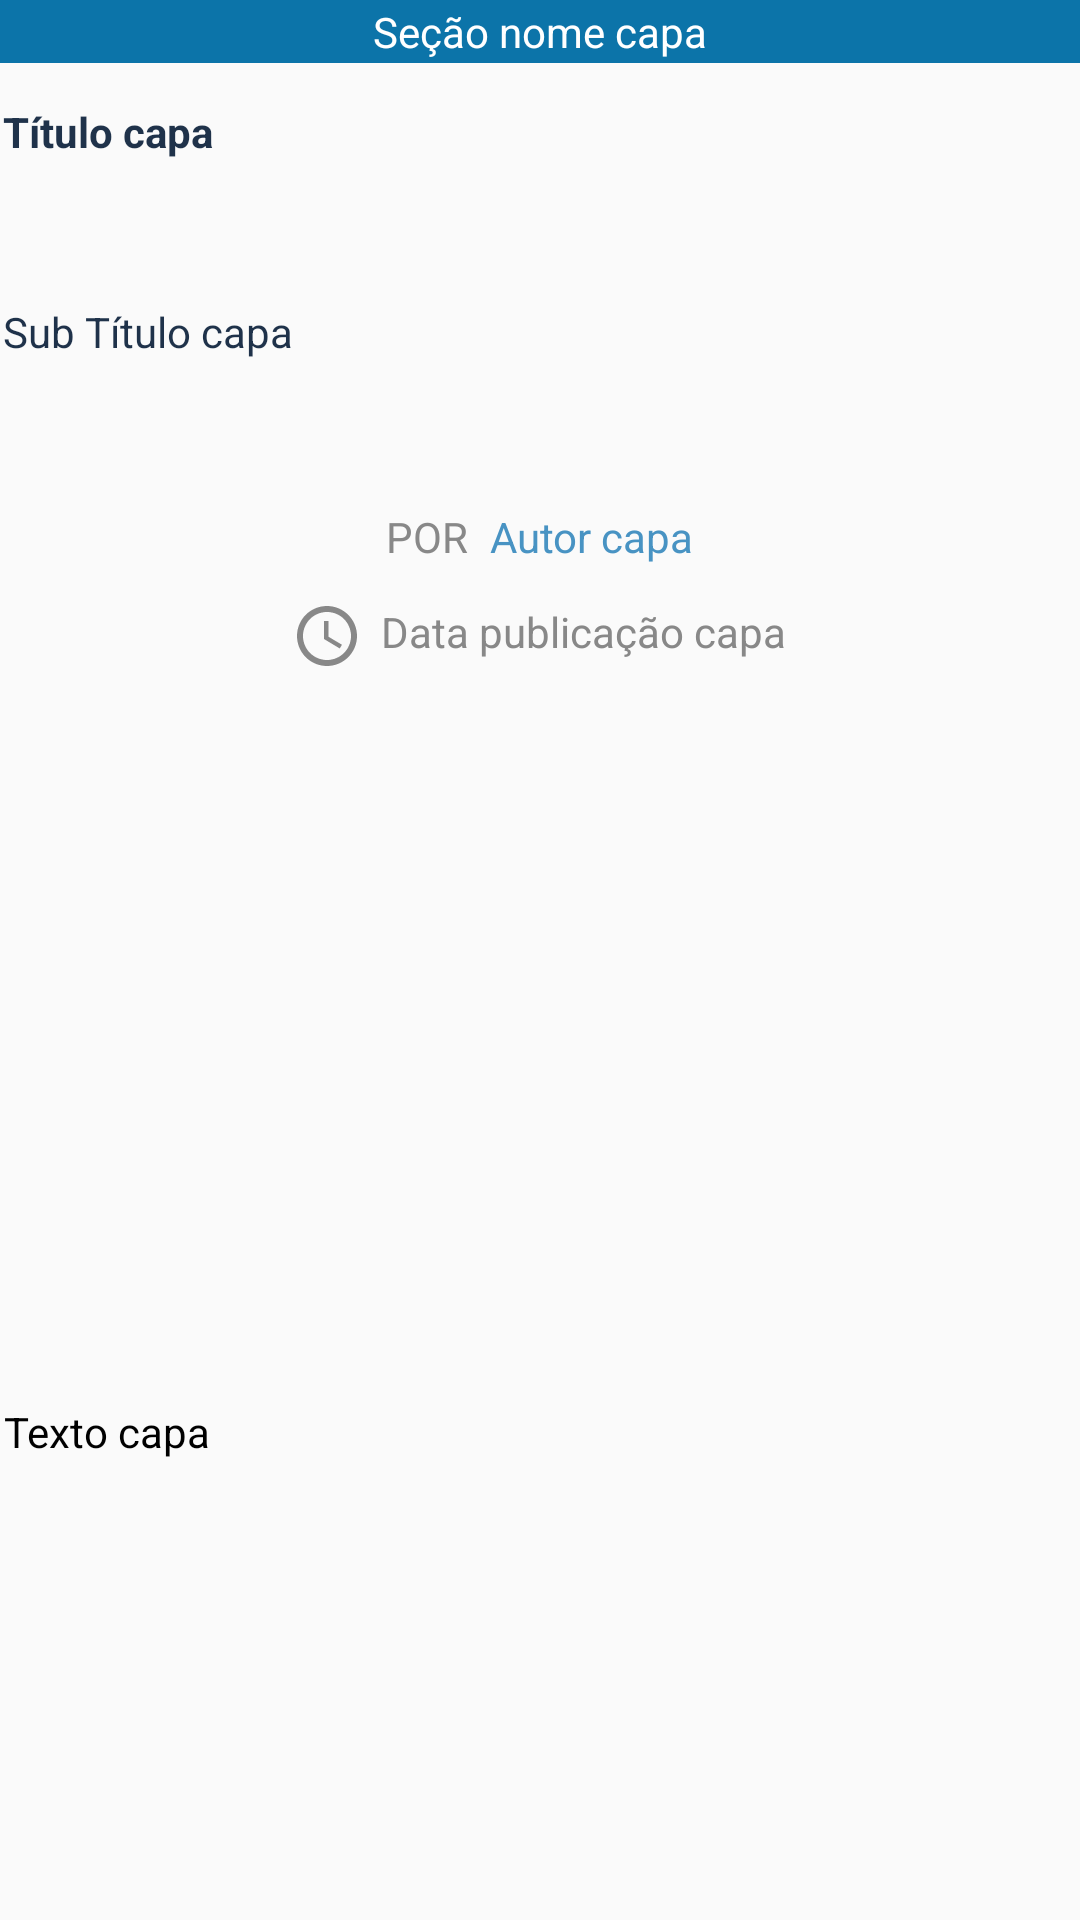

Produce the Android XML layout that renders to this screen, including the resource entries it uses.
<!-- AndroidManifest.xml: application theme AppTheme -->
<!-- res/layout/fragment_news_detail.xml -->
<?xml version="1.0" encoding="utf-8"?>
<ScrollView
    xmlns:android="http://schemas.android.com/apk/res/android"
    xmlns:tools="http://schemas.android.com/tools"
    android:layout_width="match_parent"
    android:layout_height="match_parent"
    tools:context=".fragments.NewsDetailFragment">

    <FrameLayout xmlns:android="http://schemas.android.com/apk/res/android"
        xmlns:tools="http://schemas.android.com/tools"
        android:layout_width="match_parent"
        android:layout_height="match_parent"
        tools:context=".fragments.NewsDetailFragment">

    <LinearLayout
        android:id="@+id/ll_secao"
        android:layout_width="match_parent"
        android:layout_height="wrap_content"
        android:background="#0C74A9">

        <TextView
            android:id="@+id/secao_nome_capa"
            android:layout_width="match_parent"
            android:layout_height="wrap_content"
            android:layout_margin="1dp"
            android:backgroundTint="@color/colorPrimaryDark"
            android:gravity="center|center_vertical"
            android:text="Seção nome capa"
            android:textColor="#ffffff" />

    </LinearLayout>

    <LinearLayout
        android:layout_width="wrap_content"
        android:layout_height="wrap_content"
        android:layout_marginTop="100px">

        <TextView
            android:id="@+id/titulo_capa"
            android:layout_width="wrap_content"
            android:layout_height="wrap_content"
            android:layout_margin="1dp"
            android:gravity="center"
            android:textStyle="bold"
            android:text="Título capa"
            android:backgroundTint="@color/colorPrimaryDark"
            android:textColor="#1f324a" />

    </LinearLayout>

    <LinearLayout
        android:layout_width="wrap_content"
        android:layout_height="match_parent"
        android:layout_marginTop="300px">

        <TextView
            android:id="@+id/sub_titulo_capa"
            android:layout_width="wrap_content"
            android:layout_height="wrap_content"
            android:layout_margin="1dp"
            android:gravity="center"
            android:text="Sub Título capa"
            android:backgroundTint="@color/colorPrimaryDark"
            android:textColor="#1f324a" />

    </LinearLayout>

    <LinearLayout
        android:id="@+id/ll_autor_capa"
        android:layout_width="match_parent"
        android:layout_height="match_parent"
        android:orientation="horizontal"
        android:gravity="center_horizontal"
        android:layout_marginTop="505px"
        >

        <TextView
            android:layout_width="wrap_content"
            android:layout_height="wrap_content"
            android:layout_margin="1dp"
            android:gravity="center"
            android:text="POR"
            android:backgroundTint="@color/colorPrimaryDark"
            android:textColor="#888888" />

        <TextView
            android:id="@+id/autor_capa"
            android:layout_width="wrap_content"
            android:layout_height="wrap_content"
            android:layout_margin="1dp"
            android:paddingLeft="5dp"
            android:gravity="center"
            android:text="Autor capa"
            android:backgroundTint="@color/colorPrimaryDark"
            android:textColor="#4893C3" />

    </LinearLayout>

    <LinearLayout
        android:layout_width="match_parent"
        android:layout_height="match_parent"
        android:orientation="horizontal"
        android:gravity="center_horizontal"
        android:layout_marginTop="600px"
        >

        <ImageView
            android:layout_width="wrap_content"
            android:layout_height="wrap_content"
            android:src="@drawable/ic_clock"/>

        <TextView
            android:id="@+id/data_publicacao_capa"
            android:layout_width="wrap_content"
            android:layout_height="wrap_content"
            android:layout_margin="1dp"
            android:paddingLeft="5dp"
            android:gravity="center"
            android:text="Data publicação capa"
            android:backgroundTint="@color/colorPrimaryDark"
            android:textColor="#888888" />

    </LinearLayout>

    <LinearLayout
        android:layout_width="match_parent"
        android:layout_height="match_parent"
        android:layout_marginTop="700px">

        <RelativeLayout
            xmlns:android="http://schemas.android.com/apk/res/android"
            android:id="@+id/relativelayout"
            android:layout_width="fill_parent"
            android:layout_height="fill_parent" >

            <ImageView
                android:id="@+id/imagem_capa"
                android:layout_width="wrap_content"
                android:layout_height="wrap_content"
                />

            <TextView
                android:id="@+id/legenda_imagem"
                android:layout_width="wrap_content"
                android:layout_height="wrap_content"
                android:layout_alignLeft="@id/imagem_capa"
                android:layout_alignTop="@id/imagem_capa"
                android:layout_alignRight="@id/imagem_capa"
                android:layout_alignBottom="@id/imagem_capa"
                android:layout_marginBottom="5dp"
                android:padding="15dp"
                android:textSize="@dimen/small_text"
                android:gravity="bottom"
                android:text="Legenda imagem"
                android:textColor="#ffffff" />

        </RelativeLayout>


    </LinearLayout>

    <LinearLayout
        android:layout_width="wrap_content"
        android:layout_height="match_parent"
        android:layout_marginTop="1400px">

        <TextView
            android:id="@+id/texto_capa"
            android:layout_width="wrap_content"
            android:layout_height="wrap_content"
            android:layout_margin="1dp"
            android:gravity="center"
            android:text="Texto capa"
            android:backgroundTint="@color/colorPrimaryDark"
            android:textColor="#000000" />

    </LinearLayout>

    </FrameLayout>

</ScrollView>
<!-- resources referenced by this layout -->
<resources>
  <color name="colorPrimaryDark">#00574B</color>
  <dimen name="small_text">10sp</dimen>
  <!-- drawable ic_clock (drawable-anydpi) -->
  <vector xmlns:android="http://schemas.android.com/apk/res/android"
      android:width="24dp"
      android:height="24dp"
      android:viewportWidth="24"
      android:viewportHeight="24"
      android:tint="#888888">
      <path
          android:fillColor="#FF000000"
          android:pathData="M11.99,2C6.47,2 2,6.48 2,12s4.47,10 9.99,10C17.52,22 22,17.52 22,12S17.52,2 11.99,2zM12,20c-4.42,0 -8,-3.58 -8,-8s3.58,-8 8,-8 8,3.58 8,8 -3.58,8 -8,8zM12.5,7H11v6l5.25,3.15 0.75,-1.23 -4.5,-2.67z"/>
  </vector>
  <style name="AppTheme" parent="Theme.AppCompat.Light.DarkActionBar">
          
          <item name="colorPrimary">@color/colorPrimary</item>
          <item name="colorPrimaryDark">@color/colorPrimaryDark</item>
          <item name="colorAccent">@color/colorAccent</item>
      </style>
  <color name="colorPrimary">#008577</color>
  <color name="colorAccent">#b1b6b9</color>
</resources>
